Run: headless pygame with SDL's dummy video driver; simulated clock (each Clock.tick advances the game by its frame time, no real sleeping); random seed 0; keys injected as events and as key.get_pressed() state; no mouse input.
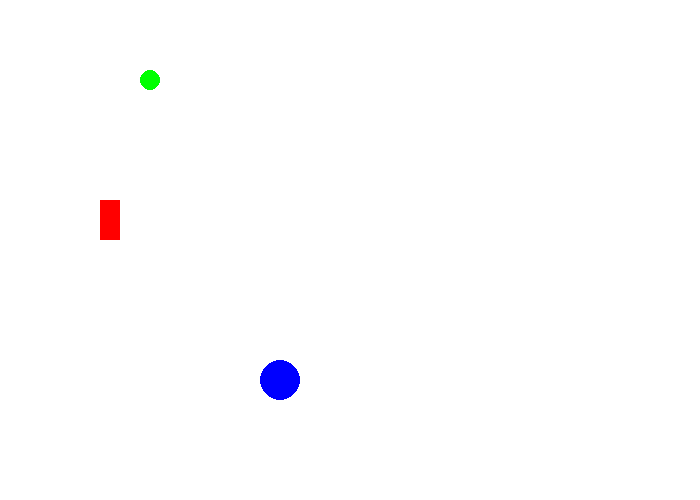
Frame 1 of 4 · flips 1–60 · no input
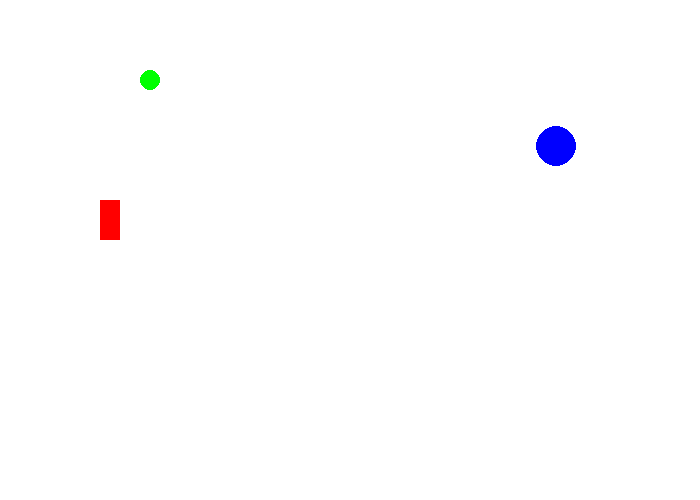
Frame 2 of 4 · flips 61–180 · tapped SPACE, RETURN · held RIGHT (→), D
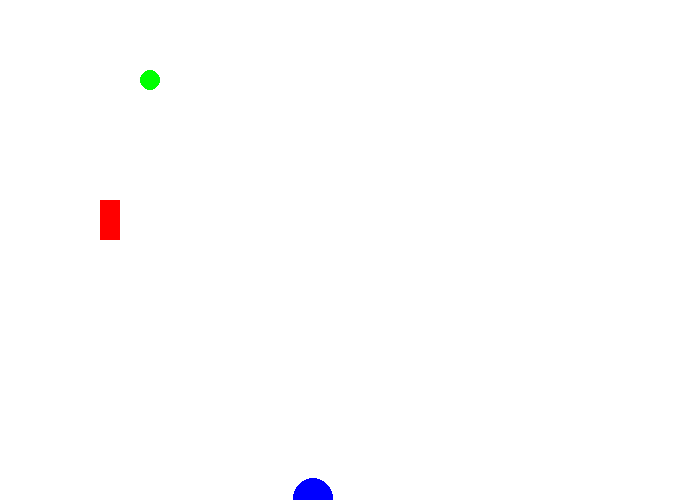
Frame 3 of 4 · flips 181–300 · held DOWN (↓), S
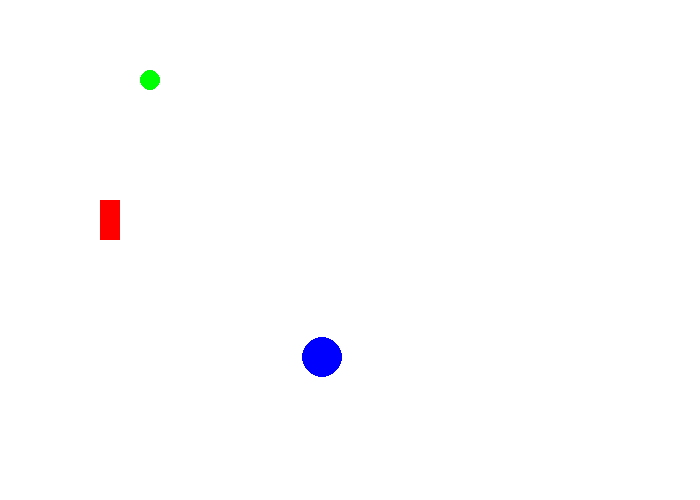
Frame 4 of 4 · flips 301–420 · held LEFT (←), A, UP (↑), W

The pygame program that drew these frames:

import pygame,random
pygame.init()

taille = [700, 500]
ecran = pygame.display.set_mode(taille)

NOIR = [0, 0, 0]
BLANC = [255, 255, 255]
ROUGE = [255, 0, 0]
VERT = [0, 255, 0]
BLEU = [0, 0, 255]

# DÉBUT

clock = pygame.time.Clock()

fini = 0
vertx=150
bleux=100
bleuy=200
while fini == 0:
    bleux=bleux+3
    bleuy=bleuy+3
    if bleux >= 700  or bleuy >=500:
        bleux=random.randint(0,700)
        bleuy=random.randint(0,500)
    for event in pygame.event.get():
        if event.type == pygame.QUIT:
            fini = 1
        elif event.type == pygame.KEYDOWN:
            print("La touche numero", event.key)
            if event.key == 276:
                vertx = vertx - 10
            elif event.key == 275:
                vertx = vertx + 10        
    # TICK
    

    # DESSIN
    ecran.fill(BLANC)
    
    pygame.draw.rect(ecran, ROUGE, [100,200, 20,40])
    pygame.draw.circle(ecran, BLEU, [bleux,bleuy], 20)
    pygame.draw.circle(ecran, VERT, [vertx, 80], 10)
    

    pygame.display.flip()
    
    clock.tick(60)
    
pygame.quit()
